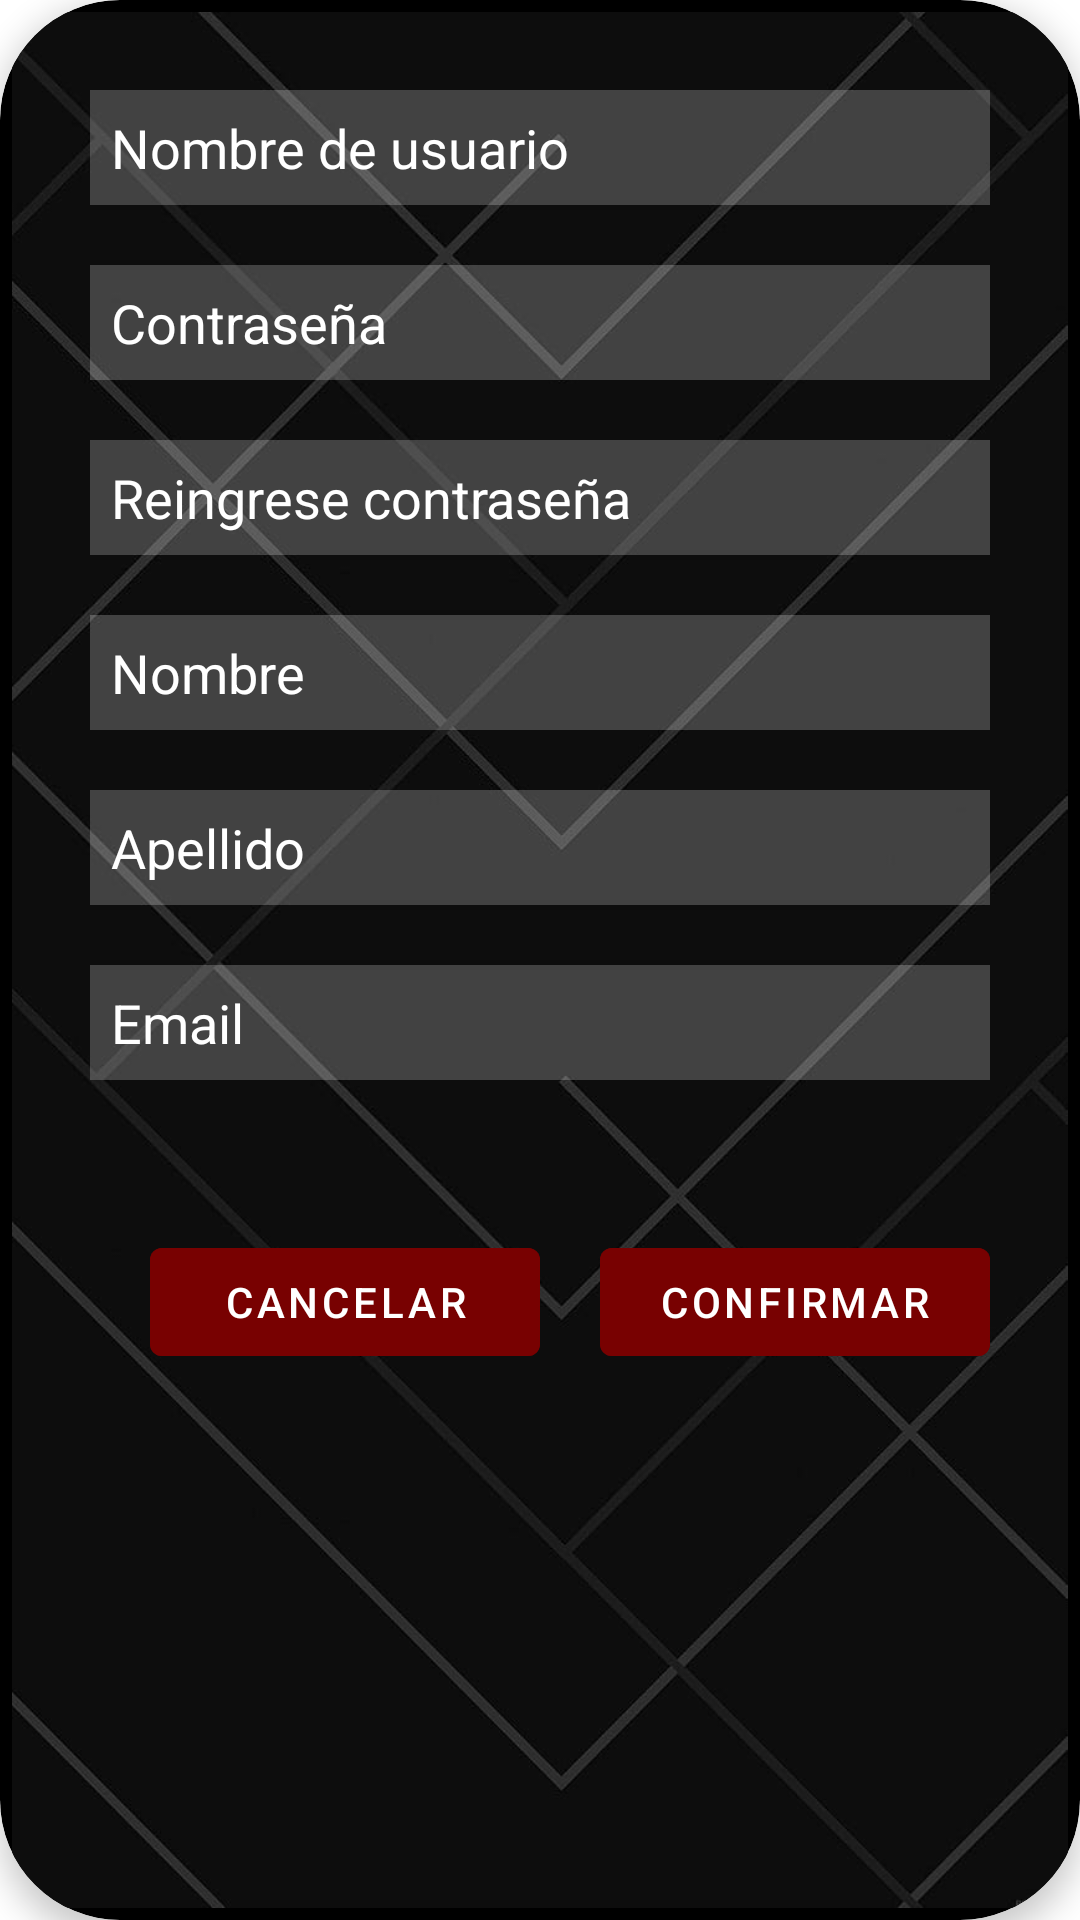

Here is an Android app screen rendered from its layout file. Give the layout XML and the strings, colors and styles it references.
<!-- AndroidManifest.xml: application theme Theme.Parcial_Castagnola -->
<!-- res/layout/fragment_registro.xml -->
<?xml version="1.0" encoding="utf-8"?>
<androidx.cardview.widget.CardView xmlns:android="http://schemas.android.com/apk/res/android"
    android:layout_width="match_parent"
    android:layout_height="wrap_content"
    xmlns:card_view="http://schemas.android.com/apk/res-auto"
    android:id="@+id/registro"
    android:layout_margin="2dp"
    card_view:cardBackgroundColor="#000000"
    card_view:cardCornerRadius="40dp"
    card_view:cardElevation="6dp"
    card_view:contentPadding="4dp">

    <ImageView
        android:src="@drawable/background"
        android:layout_width="match_parent"
        android:layout_height="match_parent"
        android:scaleType="fitXY"/>

    <RelativeLayout
        android:layout_width="match_parent"
        android:layout_height="700dp"
        android:padding="16dp">


        <EditText
            android:layout_width="match_parent"
            android:layout_height="wrap_content"
            android:id="@+id/register_username"
            android:background="#38ffffff"
            android:hint="Nombre de usuario"
            android:textColorHint="@color/white"
            android:textColor="@color/white"
            android:layout_margin="10dp"
            android:padding="7dp"

            android:drawablePadding="20dp"/>


        <EditText
            android:layout_width="match_parent"
            android:layout_height="wrap_content"
            android:id="@+id/register_password"
            android:layout_below="@id/register_username"
            android:background="#38ffffff"
            android:hint="Contraseña"
            android:textColorHint="@color/white"
            android:textColor="@color/white"
            android:layout_margin="10dp"
            android:padding="7dp"

            android:drawablePadding="20dp"/>

        <EditText
            android:layout_width="match_parent"
            android:layout_height="wrap_content"
            android:id="@+id/register_repassword"
            android:layout_below="@id/register_password"
            android:background="#38ffffff"
            android:hint="Reingrese contraseña"
            android:textColorHint="@color/white"
            android:textColor="@color/white"
            android:layout_margin="10dp"
            android:padding="7dp"

            android:drawablePadding="20dp"/>

        <EditText
            android:layout_width="match_parent"
            android:layout_height="wrap_content"
            android:id="@+id/register_name"
            android:layout_below="@id/register_repassword"
            android:background="#38ffffff"
            android:hint="Nombre"
            android:textColorHint="@color/white"
            android:textColor="@color/white"
            android:layout_margin="10dp"
            android:padding="7dp"

            android:drawablePadding="20dp"/>

        <EditText
            android:layout_width="match_parent"
            android:layout_height="wrap_content"
            android:id="@+id/register_lastname"
            android:layout_below="@id/register_name"
            android:background="#38ffffff"
            android:hint="Apellido"
            android:textColorHint="@color/white"
            android:textColor="@color/white"
            android:layout_margin="10dp"
            android:padding="7dp"

            android:drawablePadding="20dp"/>

        <EditText
            android:layout_width="match_parent"
            android:layout_height="wrap_content"
            android:id="@+id/register_email"
            android:layout_below="@id/register_lastname"
            android:background="#38ffffff"
            android:hint="Email"
            android:textColorHint="@color/white"
            android:textColor="@color/white"
            android:layout_margin="10dp"
            android:padding="7dp"

            android:drawablePadding="20dp"/>

        <com.google.android.material.button.MaterialButton
            android:id="@+id/registercancel"
            android:layout_width="130dp"
            android:layout_height="wrap_content"
            android:layout_below="@id/register_email"
            android:layout_marginStart="30dp"
            android:layout_marginTop="40dp"
            android:backgroundTint="#780101"
            android:text="CANCELAR"
            android:textColor="@color/white"/>

        <com.google.android.material.button.MaterialButton
            android:id="@+id/registerconfirm"
            android:layout_width="130dp"
            android:layout_height="wrap_content"
            android:layout_alignTop="@+id/registercancel"
            android:layout_marginStart="180dp"
            android:backgroundTint="#780101"
            android:text="CONFIRMAR"
            android:textColor="@color/white"/>



    </RelativeLayout>

</androidx.cardview.widget.CardView>
<!-- resources referenced by this layout -->
<resources>
  <!-- drawable background: jpg bitmap (drawable, 35690 bytes) -->
  <style name="Theme.Parcial_Castagnola" parent="Theme.MaterialComponents.DayNight.NoActionBar">
          
          <item name="colorPrimary">@color/purple_500</item>
          <item name="colorPrimaryVariant">@color/purple_700</item>
          <item name="colorOnPrimary">@color/white</item>
          
          <item name="colorSecondary">@color/teal_200</item>
          <item name="colorSecondaryVariant">@color/teal_700</item>
          <item name="colorOnSecondary">@color/black</item>
          
          <item name="android:statusBarColor">?attr/colorPrimaryVariant</item>
          
      </style>
  <!-- not gathered from this repository: default colours our renderer supplied (Android Studio template values) -->
  <color name="purple_500">#FF6200EE</color>
  <color name="purple_700">#FF3700B3</color>
  <color name="teal_200">#FF03DAC5</color>
  <color name="teal_700">#FF018786</color>
  <color name="black">#FF000000</color>
  <color name="white">#FFFFFFFF</color>
</resources>
